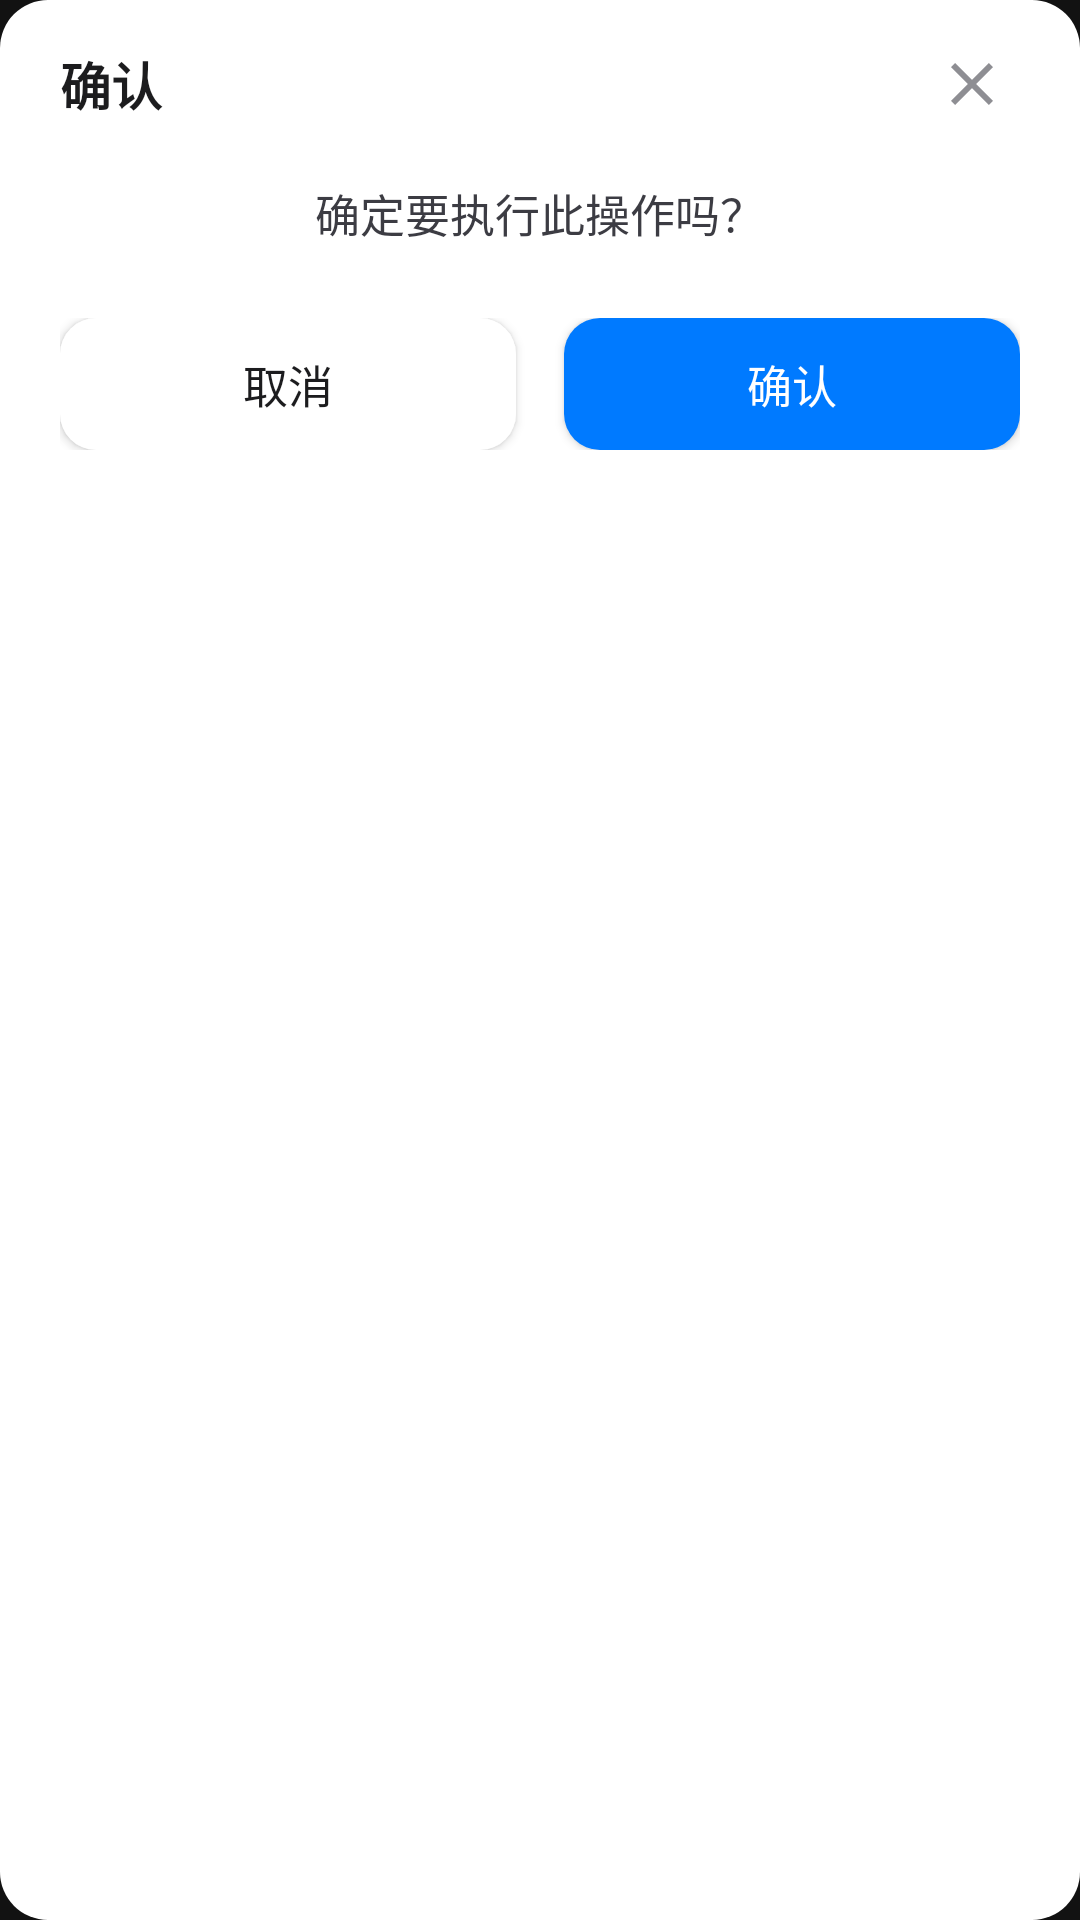

Reconstruct the res/layout file that produces this screen, plus the resources it refers to.
<!-- AndroidManifest.xml: application theme Theme.MusicAI -->
<!-- res/layout/dialog_confirm.xml -->
<?xml version="1.0" encoding="utf-8"?>
<LinearLayout xmlns:android="http://schemas.android.com/apk/res/android"
    android:layout_width="match_parent"
    android:layout_height="wrap_content"
    android:orientation="vertical"
    android:background="@drawable/apple_dialog_bg"
    android:paddingTop="12dp"
    android:paddingBottom="24dp"
    android:paddingHorizontal="20dp">

    <LinearLayout
        android:layout_width="match_parent"
        android:layout_height="wrap_content"
        android:orientation="horizontal"
        android:gravity="center_vertical"
        android:layout_marginBottom="16dp">

        <TextView
            android:id="@+id/tv_dialog_title"
            android:layout_width="0dp"
            android:layout_height="wrap_content"
            android:layout_weight="1"
            android:text="确认"
            android:textSize="17sp"
            android:textColor="@color/apple_text"
            android:textStyle="bold"/>

        <ImageButton
            android:id="@+id/btn_close"
            android:layout_width="32dp"
            android:layout_height="32dp"
            android:background="?attr/selectableItemBackgroundBorderless"
            android:src="@drawable/ic_close"
            android:contentDescription="关闭"
            android:padding="4dp"/>

    </LinearLayout>

    <TextView
        android:id="@+id/tv_dialog_message"
        android:layout_width="match_parent"
        android:layout_height="wrap_content"
        android:text="确定要执行此操作吗？"
        android:textSize="15sp"
        android:textColor="@color/apple_text_secondary"
        android:gravity="center"
        android:layout_marginBottom="24dp"/>

    <LinearLayout
        android:layout_width="match_parent"
        android:layout_height="wrap_content"
        android:orientation="horizontal">

        <Button
            android:id="@+id/btn_cancel"
            android:layout_width="0dp"
            android:layout_height="44dp"
            android:minHeight="44dp"
            android:layout_weight="1"
            android:text="取消"
            android:textSize="15sp"
            android:textColor="@color/apple_button_text"
            android:background="@drawable/apple_button_bg"
            android:layout_marginEnd="8dp"/>

        <Button
            android:id="@+id/btn_confirm"
            android:layout_width="0dp"
            android:layout_height="44dp"
            android:minHeight="44dp"
            android:layout_weight="1"
            android:text="确认"
            android:textSize="15sp"
            android:textColor="@color/apple_white"
            android:background="@drawable/apple_button_primary_bg"
            android:layout_marginStart="8dp"/>

    </LinearLayout>

</LinearLayout>
<!-- resources referenced by this layout -->
<resources>
  <color name="apple_button_text">@color/apple_text</color>
  <color name="apple_text">@color/light_text_primary</color>
  <color name="apple_text_secondary">@color/light_text_secondary</color>
  <color name="apple_white">#FFFFFF</color>
  <!-- drawable apple_button_bg (drawable) -->
  <?xml version="1.0" encoding="utf-8"?>
  <selector xmlns:android="http://schemas.android.com/apk/res/android">
      <item android:state_pressed="true">
          <shape android:shape="rectangle">
              <solid android:color="@color/apple_button_pressed" />
              <corners android:radius="12dp" />
          </shape>
      </item>
      <item>
          <shape android:shape="rectangle">
              <solid android:color="@color/apple_button_bg_color" />
              <corners android:radius="12dp" />
          </shape>
      </item>
  </selector>
  <!-- drawable apple_button_primary_bg (drawable) -->
  <?xml version="1.0" encoding="utf-8"?>
  <selector xmlns:android="http://schemas.android.com/apk/res/android">
      <item android:state_pressed="true">
          <shape android:shape="rectangle">
              <solid android:color="@color/apple_accent_pressed" />
              <corners android:radius="12dp" />
          </shape>
      </item>
      <item>
          <shape android:shape="rectangle">
              <solid android:color="@color/apple_accent" />
              <corners android:radius="12dp" />
          </shape>
      </item>
  </selector>
  <!-- drawable apple_dialog_bg (drawable) -->
  <?xml version="1.0" encoding="utf-8"?>
  <shape xmlns:android="http://schemas.android.com/apk/res/android"
      android:shape="rectangle">
      <solid android:color="@color/apple_card_bg"/>
      <corners android:radius="16dp"/>
  </shape>
  <!-- drawable ic_close (drawable) -->
  <?xml version="1.0" encoding="utf-8"?>
  <vector xmlns:android="http://schemas.android.com/apk/res/android"
      android:width="24dp"
      android:height="24dp"
      android:viewportWidth="24"
      android:viewportHeight="24">
      <path
          android:fillColor="#8E8E93"
          android:pathData="M19,6.41L17.59,5 12,10.59 6.41,5 5,6.41 10.59,12 5,17.59 6.41,19 12,13.41 17.59,19 19,17.59 13.41,12z"/>
  </vector>
  <style name="Theme.MusicAI" parent="Theme.AppCompat.DayNight.NoActionBar">
          <item name="colorPrimary">@color/apple_accent</item>
          <item name="colorPrimaryDark">@color/apple_accent</item>
          <item name="colorAccent">@color/apple_accent</item>
          <item name="android:textColorPrimary">@color/apple_text</item>
          <item name="android:textColorSecondary">@color/apple_text_secondary</item>
          <item name="android:windowBackground">@color/apple_light_bg</item>
          <item name="android:statusBarColor">@color/apple_light_bg</item>
          <item name="android:navigationBarColor">@color/apple_light_bg</item>
          <item name="android:windowLightStatusBar">true</item>
          <item name="android:windowTranslucentStatus">false</item>
          <item name="android:windowTranslucentNavigation">false</item>
          <item name="android:scrollbarThumbVertical">@android:color/transparent</item>
          <item name="android:scrollbarThumbHorizontal">@android:color/transparent</item>
          <item name="android:scrollbarSize">0dp</item>
      </style>
  <color name="light_text_primary">#1C1C1E</color>
  <color name="light_text_secondary">#3C3C43</color>
  <color name="apple_button_pressed">#E5E5EA</color>
  <color name="apple_button_bg_color">#FFFFFF</color>
  <color name="apple_accent_pressed">#0056B3</color>
  <color name="apple_accent">@color/light_accent</color>
  <color name="apple_card_bg">@color/light_surface</color>
  <color name="apple_light_bg">@color/light_background</color>
  <color name="light_accent">#007AFF</color>
  <color name="light_surface">#FFFFFF</color>
  <color name="light_background">#F2F2F7</color>
</resources>
